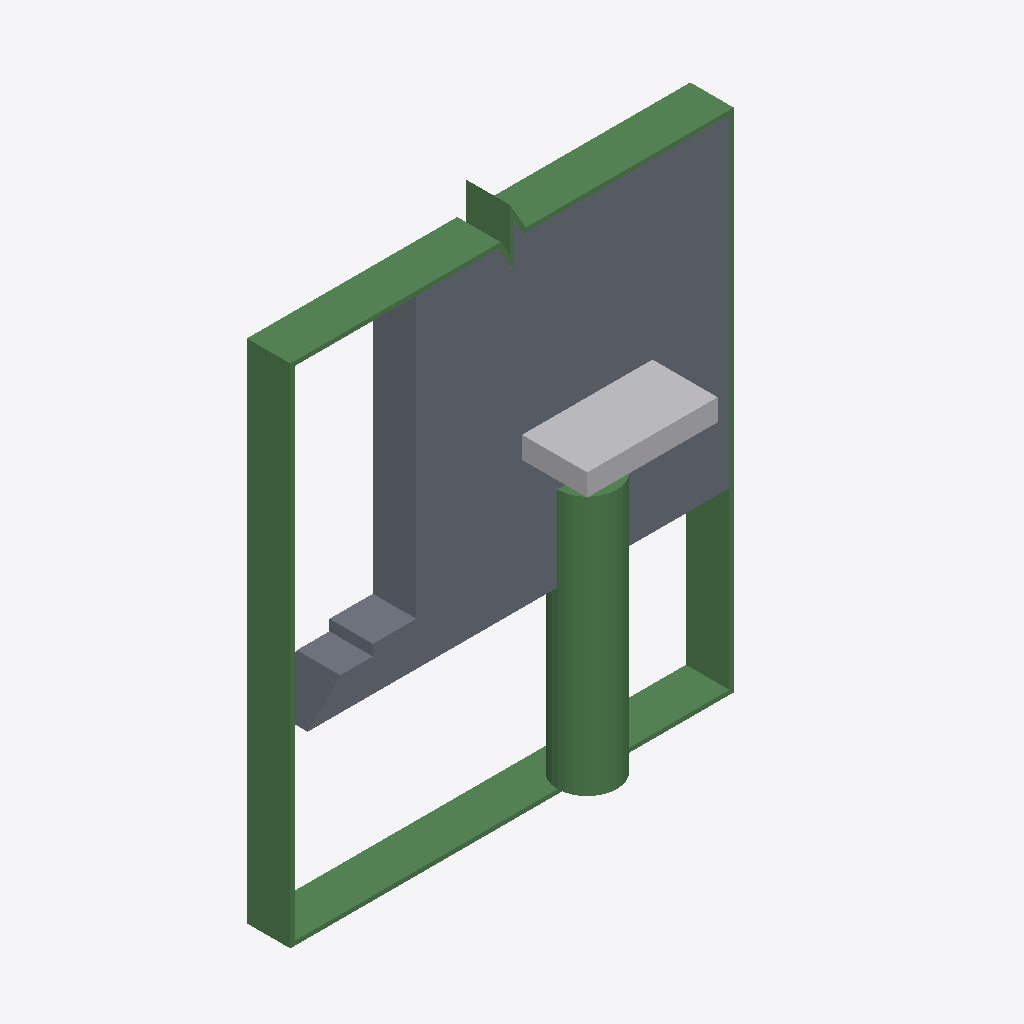
Isometric view of an IFC building model (IFC-SPF (STEP), schema IFC2X3, length unit millimetre), seen from the south-west, elements coloured by IFC class: 3 slabs (grey), 3 beams (green), 1 other element (light grey).
Extent 2.0 m × 0.6 m × 2.5 m (x, y, z). Storeys (1): Pel at 0.00 m. Elements (8): 4 IfcBeam, 3 IfcSlab, 1 IfcBuildingElementProxy.

HEADER;
FILE_DESCRIPTION(('ViewDefinition[CoordinationView_V2.0]','ExchangeRequirement[Structural, SurfaceGeometry]','Option [GridExport:Off]','Option [Assemblies:Off]','Option [Bolts:On]','Option [Rebars:On]','Option [PourObjects:Off]','Option [Welds:Off]','Option [SurfaceTreatments:Off]','Option [LocationBy:0]','Option [ViewColors:On]','Option [SectionedSpine:Off]','[2 more]'),'2;1');
FILE_NAME('SNACKS_Detalj_Pel.ifc','2026-08-28T11:51:15',('SWECO\\NOULVE'),('Structural Designer'),'IFC Parser','Tekla Structures 2025 Service Pack 7, IFC Export','');
FILE_SCHEMA(('IFC2X3'));
ENDSEC;
DATA;
#36=IFCPROJECT('2YG0JLJLPAvRd9NM8hMiC$',#5,'SNACKS Detalj Pel',$,$,$,$,(#11),#35);
#38=IFCSITE('0cHbuZ7tTAAARUvYnq2GoH',#5,'SNACKS Detalj Pel',$,$,#37,$,$,.ELEMENT.,$,$,$,$,$);
#41=IFCBUILDING('2cH2Ye1ODFPROjgJsPA4pC',#5,'Bru',$,$,#40,$,$,.ELEMENT.,$,$,#39);
#43=IFCBUILDINGSTOREY('09Zmb6wqH33AoobR5q1mOS',#5,'Pel',$,$,#42,$,$,.ELEMENT.,0.0);
#591=IFCSLAB('3kYJ6IC6X2p9naJPun5EAL',#44,'Fundament','200X1355',$,#590,#588,'IDee893192-3068-42cc-9c64-4d9e3114e295',.NOTDEFINED.);
#1855=IFCBEAM('3M4$Mm9ar9RfnqahcM$sq0',#44,'Ramme','PL200X20',$,#1854,#1850,'IDd613f5b0-264d-496e-9c74-92b996ff6d00');
#1268=IFCBEAM('2FXI9L0rn9M9LZB3pdXMRP',#44,'Foringsrør','CHS273X6.3',$,#1267,#1264,'ID8f852255-035c-4958-9563-2c3ce78566d9');
#165=IFCSLAB('3V9QWlkaHAyxlka3XdhSAz',#44,'Løsmasser_2','200X150',$,#164,#159,'IDdf25a82f-ba44-4af3-bbee-903867adc2bd',.NOTDEFINED.);
#895=IFCBUILDINGELEMENTPROXY('0HxQW98fbBTwMJNhX4Zgpu',#44,'Hode_Stålkjernepel','__Hode_Stålkjernepel',$,#894,#891,'ID11eda809-2299-4b77-a593-5eb8448eacf8',.ELEMENT.);
#295=IFCSLAB('3KxhfCKg94MAg9lTq7r5po',#44,'Løsmasser_1','200X50',$,#294,#291,'IDd4eeba4c-52a2-4458-aa89-bddd07d45cf2',.NOTDEFINED.);
#1587=IFCBEAM('225Dyn_XL2CxEiQnwFGrn4',#44,'Omstøpningsmørtel','CHS260X40',$,#1586,#1585,'ID8214df31-fa15-4233-b3ac-6b1e8f435c44');
ENDSEC;
